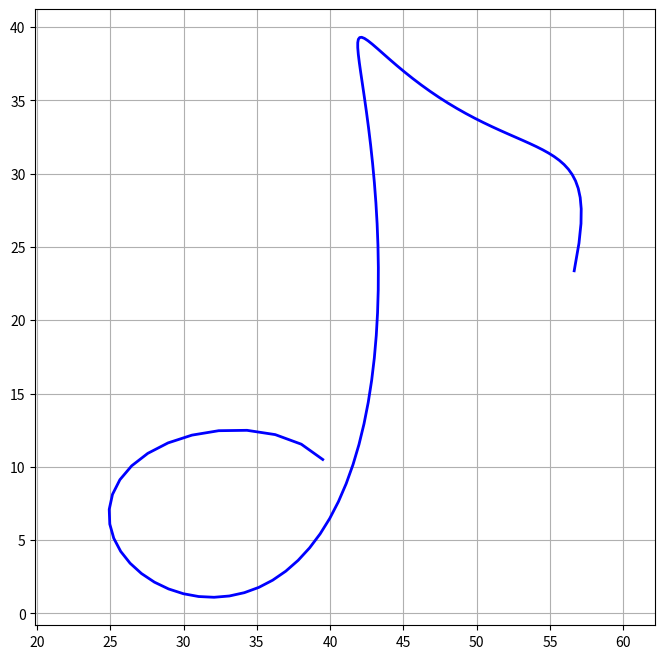

Reproduce this figure in Python.
import matplotlib.pyplot as plt
import numpy as np
import math
def calc_b(i,n,t):
    return math.comb(n,i)*pow(t,i)*pow((1-t),n-i)

def calculate_bezier_curve(W,w,t,n):
    denominator = 0
    for i in range(n):
        denominator+=w[i]*calc_b(i,n,t)
    
    x=0
    for i in range(n):
        x+=w[i]*W[i][0]*calc_b(i,n,t)
        
    x/=denominator
    
    y=0
    for i in range(n):
        y+=w[i]*W[i][1]*calc_b(i,n,t)
    y/=denominator

    return x,y
    
def ev_bezier(t_points,n,W,w):
    res_x=[]
    res_y=[]
    for t in t_points:
        res_x.append(calculate_bezier_curve(W,w,t,n)[0])
        res_y.append(calculate_bezier_curve(W,w,t,n)[1])
    return (res_x,res_y)
        


t = np.linspace(0,1,100)



W = [(39.5, 10.5), (30, 20), (6, 6), (13, -12), (63, -12.5), (18.5, 17.5), (48, 63),
(7, 25.5), (48.5, 49.5), (9, 19.5), (48.5, 35.5), (59, 32.5), (56, 20.5)]
W_x = [p[0] for p in W]
W_y = [p[1] for p in W]
w = [2, 2, 3, 2.5, 6, 1.5, 5, 1, 2, 1, 3, 5, 1]
n = len(W)
(res_x,res_y) = ev_bezier(t,n,W,w)

plt.figure(figsize=(8,8))
plt.plot(res_x,res_y,'b-',linewidth=2,label = "Krzywa Beziera")
#plt.plot(W_x, W_y, 'ro--', markersize=8, linewidth=1, label='Punkty kontrolne')
plt.axis("equal")
plt.grid(True)
plt.show()